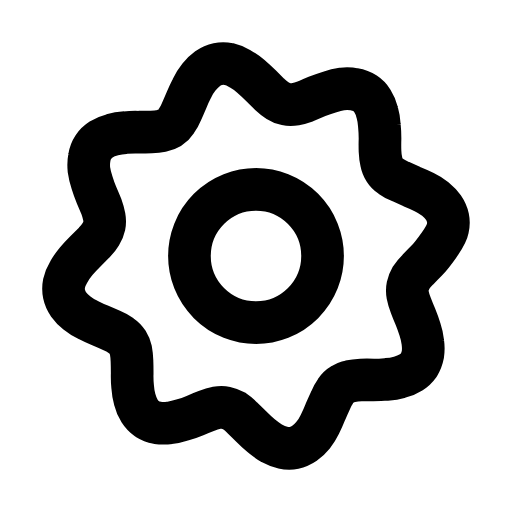
t = 0.00 s
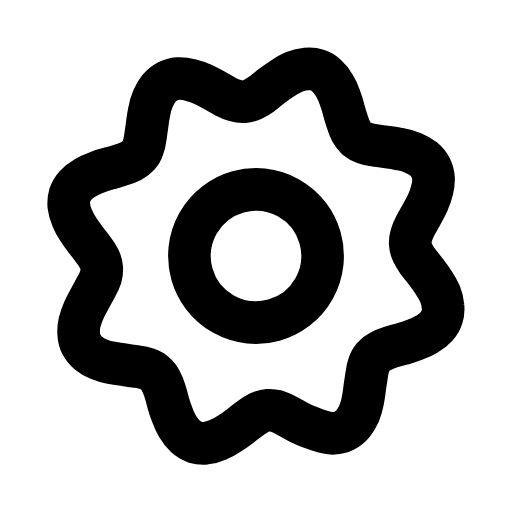
t = 0.16 s
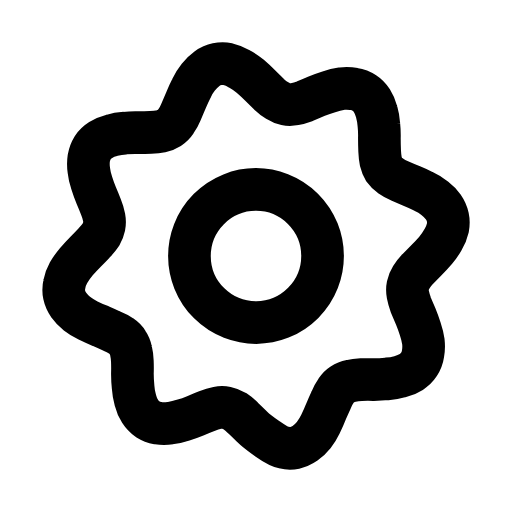
t = 0.47 s
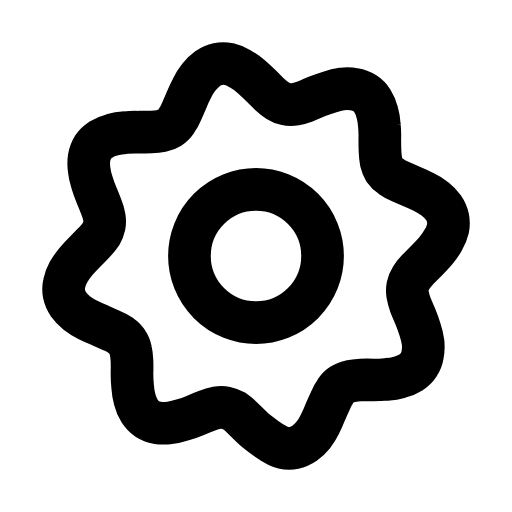
t = 0.68 s
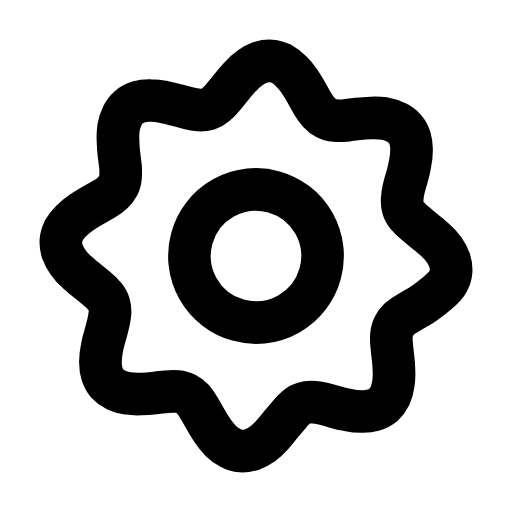
t = 0.95 s
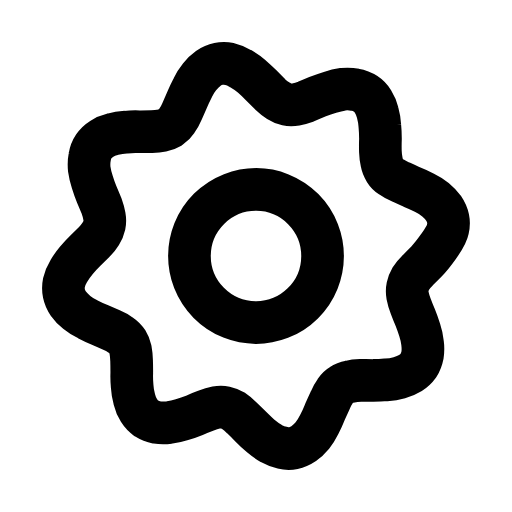
t = 1.16 s

The animated SVG that drew these frames (rendered in a browser with its animation timeline set to each time). Animation: 1 SMIL element (animateTransform=1); one cycle of 1.40 s, repeats indefinitely.

<svg xmlns="http://www.w3.org/2000/svg" width="24" height="24" viewBox="0 0 24 24" fill="none"><g transform="translate(-0.48 -0.48) scale(1.04)"><g><animateTransform attributeName="transform" type="rotate" values="0 12 12;90 12 12;90 12 12;0 12 12;0 12 12" keyTimes="0;0.45;0.6;0.9;1" dur="1.4s" repeatCount="indefinite" calcMode="spline" keySplines="0.16 1 0.3 1;0.16 1 0.3 1;0.16 1 0.3 1;0.16 1 0.3 1"/><path stroke="currentColor" stroke-width="1.923" stroke-linecap="round" stroke-linejoin="round" fill="none" d="M20.24 11.52Q19.9 12 19.69 12.21Q19.48 12.42 19.3 12.61Q19.11 12.8 18.99 12.98Q18.88 13.17 18.84 13.36Q18.8 13.55 18.84 13.77Q18.88 13.98 18.98 14.23Q19.07 14.47 19.19 14.75Q19.3 15.02 19.39 15.31Q19.49 15.61 19.52 15.89Q19.56 16.18 19.52 16.44Q19.47 16.7 19.34 16.91Q19.2 17.11 18.98 17.25Q18.76 17.39 18.48 17.46Q18.2 17.54 17.89 17.56Q17.59 17.59 17.29 17.59Q16.99 17.58 16.73 17.59Q16.46 17.6 16.25 17.65Q16.04 17.69 15.88 17.8Q15.71 17.9 15.59 18.08Q15.46 18.26 15.36 18.51Q15.25 18.75 15.13 19.02Q15.02 19.3 14.88 19.58Q14.75 19.85 14.57 20.08Q14.39 20.3 14.18 20.45Q13.96 20.6 13.72 20.65Q13.48 20.7 13.23 20.64Q12.97 20.59 12.72 20.45Q12.47 20.3 12.23 20.1Q12 19.9 11.79 19.69Q11.58 19.48 11.39 19.3Q11.2 19.11 11.02 18.99Q10.83 18.88 10.64 18.84Q10.45 18.8 10.23 18.84Q10.02 18.88 9.77 18.98Q9.53 19.07 9.25 19.19Q8.98 19.3 8.69 19.39Q8.39 19.49 8.11 19.52Q7.82 19.56 7.56 19.52Q7.3 19.47 7.09 19.34Q6.89 19.2 6.75 18.98Q6.61 18.76 6.54 18.48Q6.46 18.2 6.44 17.89Q6.41 17.59 6.42 17.29Q6.42 16.99 6.41 16.73Q6.4 16.46 6.36 16.25Q6.31 16.04 6.21 15.88Q6.1 15.71 5.92 15.59Q5.74 15.46 5.5 15.36Q5.25 15.25 4.97 15.13Q4.7 15.02 4.43 14.88Q4.15 14.75 3.93 14.57Q3.7 14.39 3.55 14.18Q3.4 13.96 3.35 13.72Q3.3 13.48 3.35 13.23Q3.41 12.97 3.56 12.72Q3.7 12.47 3.9 12.23Q4.1 12 4.31 11.79Q4.52 11.58 4.71 11.39Q4.89 11.2 5 11.02Q5.12 10.83 5.16 10.64Q5.2 10.45 5.16 10.23Q5.12 10.02 5.03 9.77Q4.93 9.53 4.81 9.25Q4.7 8.98 4.61 8.69Q4.51 8.39 4.47 8.11Q4.44 7.82 4.49 7.56Q4.53 7.3 4.67 7.09Q4.8 6.89 5.02 6.75Q5.24 6.61 5.52 6.54Q5.8 6.46 6.11 6.44Q6.41 6.41 6.71 6.42Q7.01 6.42 7.28 6.41Q7.54 6.4 7.75 6.36Q7.96 6.31 8.13 6.21Q8.29 6.1 8.41 5.92Q8.54 5.74 8.64 5.5Q8.75 5.25 8.87 4.97Q8.98 4.7 9.12 4.43Q9.25 4.15 9.43 3.93Q9.61 3.7 9.82 3.55Q10.04 3.4 10.28 3.35Q10.52 3.3 10.77 3.35Q11.03 3.41 11.28 3.56Q11.53 3.7 11.77 3.9Q12 4.1 12.21 4.31Q12.42 4.52 12.61 4.71Q12.8 4.89 12.98 5Q13.17 5.12 13.36 5.16Q13.55 5.2 13.77 5.16Q13.98 5.12 14.23 5.03Q14.47 4.93 14.75 4.81Q15.02 4.7 15.31 4.61Q15.61 4.51 15.89 4.47Q16.18 4.44 16.44 4.49Q16.7 4.53 16.91 4.67Q17.11 4.8 17.25 5.02Q17.39 5.24 17.46 5.52Q17.54 5.8 17.56 6.11Q17.59 6.41 17.59 6.71Q17.58 7.01 17.59 7.28Q17.6 7.54 17.65 7.75Q17.69 7.96 17.8 8.13Q17.9 8.29 18.08 8.41Q18.26 8.54 18.51 8.64Q18.75 8.75 19.02 8.87Q19.3 8.98 19.58 9.12Q19.85 9.25 20.08 9.43Q20.3 9.61 20.45 9.82Q20.6 10.04 20.65 10.28Q20.7 10.52 20.64 10.77Q20.59 11.03 20.24 11.52Z"></path><circle stroke="currentColor" stroke-width="1.923" stroke-linecap="round" stroke-linejoin="round" fill="none" cx="12" cy="12" r="3"></circle></g></g></svg>
